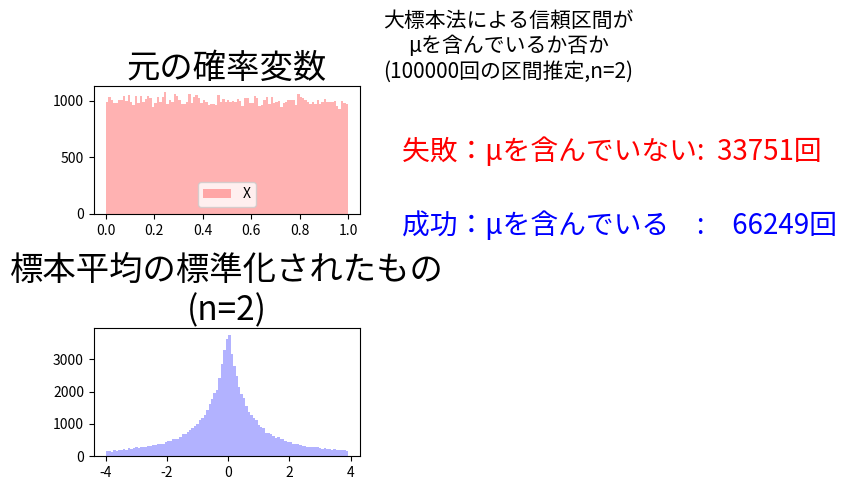
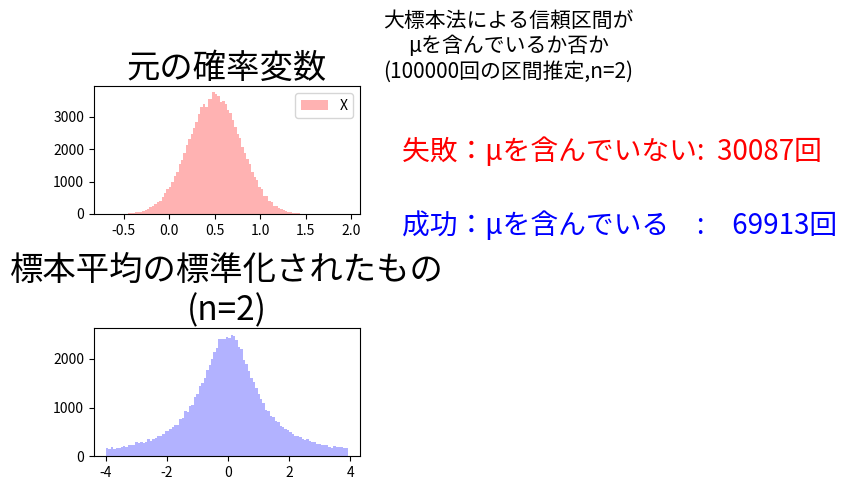
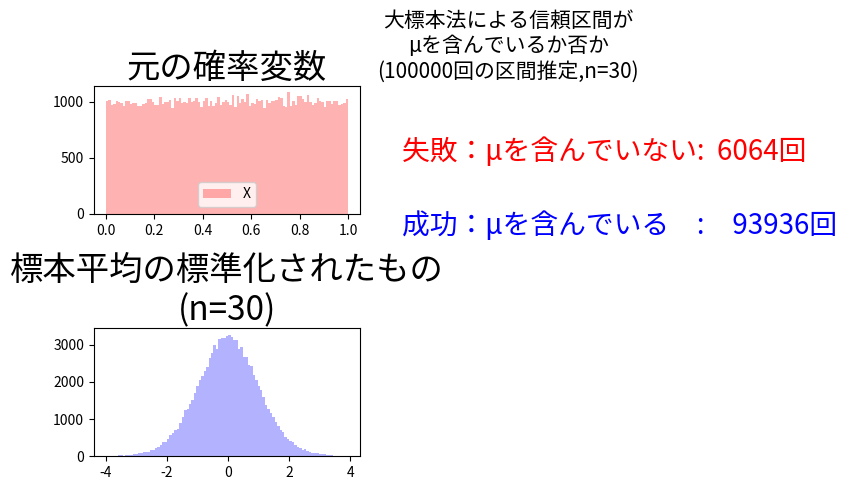
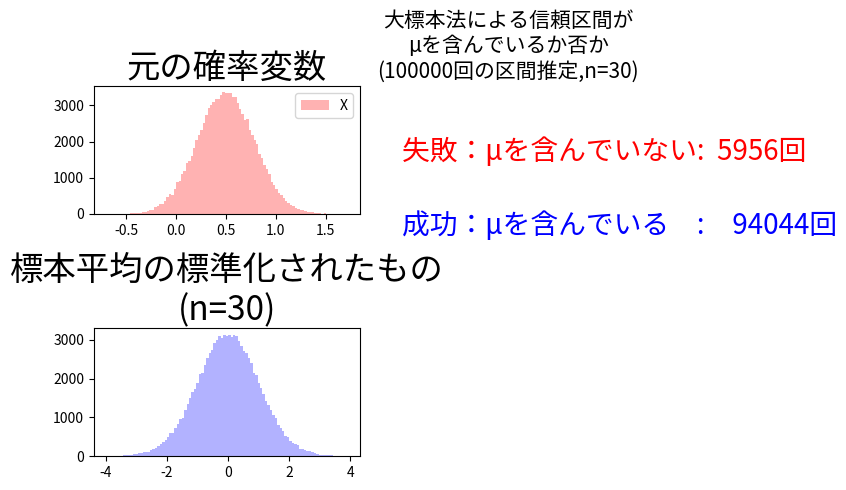
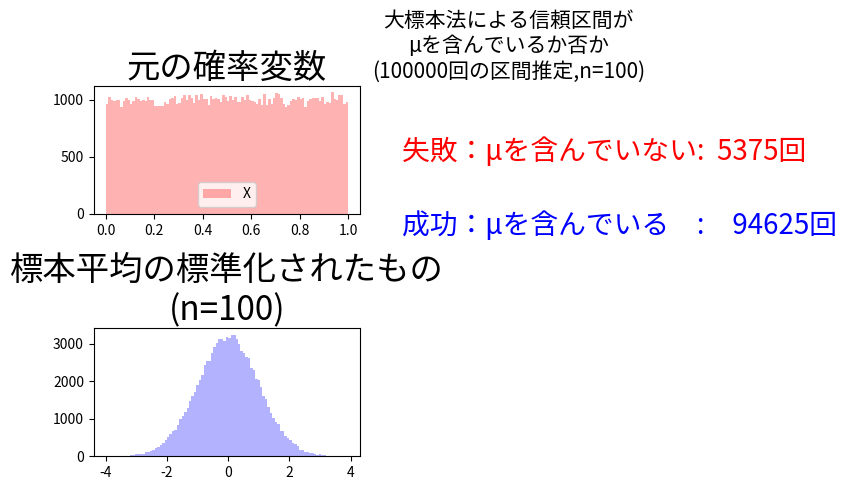
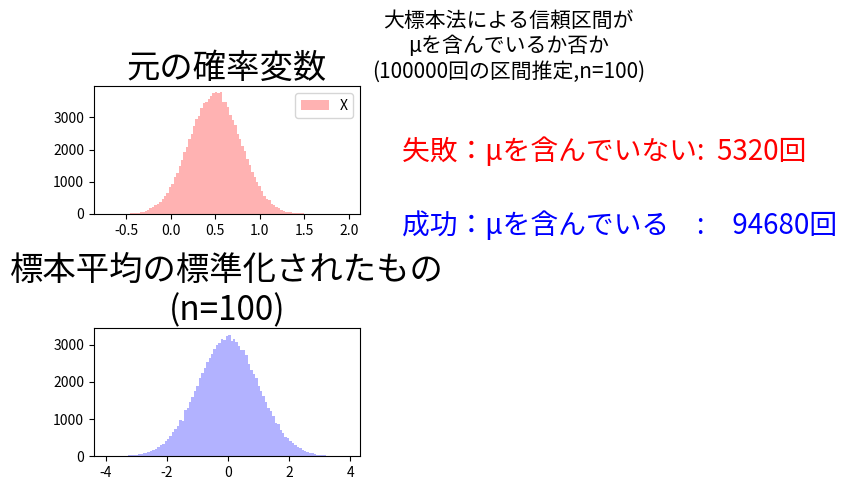

Write Python code to recreate these figures, in order.
#------------------------------------------------------------------------------
# 16章
# 大標本法によるμの区間推定のシミュレーション
# 　元の確率変数が①一様分布の場合と、②平均0.5、分散1/12の正規分布の場合で行う
#
#   daihyouhon_heikin_kukansuitei(2,'一様分布') # データ数が小さいとボロボロ
#------------------------------------------------------------------------------
import pandas as pd
import numpy as np
from numpy.random import *
import matplotlib as mpl
import matplotlib.pyplot as plt

def daihyouhon_heikin_kukansuitei(n, bunpu):

    # (0,1)区間の一様確率変数の平均と分散
    myu=1/2
    sigma2=1/12    
    noexp=100000 # 平均、標本分散、χ2乗を何個作るか
    if bunpu=='一様分布':
        itiyou=pd.DataFrame(np.random.rand(n*noexp).reshape(noexp,n) )
    elif bunpu=='正規分布':
        itiyou=pd.DataFrame(normal(myu,np.sqrt(sigma2),n*noexp).reshape(noexp,n))
    else:
        print('分布間違ってますよ')
        stop    
    heikin=pd.DataFrame(itiyou.mean(1),columns=['標本平均']) # 標本平均をnoexpだけ作成する    
    bunsan=pd.DataFrame(itiyou.var(1),columns=['標本分散']) # 標本分散をnoexpだけ作成する
    std_error=np.sqrt(bunsan/n) # 標本平均の標準誤差を計算する
    std_error=std_error.rename(columns={'標本分散':'標本平均の標準誤差'})
    hidari=heikin['標本平均']-1.96*std_error['標本平均の標準誤差']
    migi=heikin['標本平均']+1.96*std_error['標本平均の標準誤差']
    c_interval=pd.DataFrame({'下側信頼限界':hidari,'上側信頼限界':migi})
    all=pd.concat([heikin,bunsan,std_error,c_interval],axis=1)
    all['元の確率変数']=itiyou.loc[:,0]
    all['標本平均の標準化']=(all['標本平均']-myu)/all['標本平均の標準誤差']

    # 信頼区間が myu を含むか否か
    hantei=(lambda x: '成功：myuを含んでいる' if (myu>=x['下側信頼限界']) & 
              (myu<=x['上側信頼限界']) else '失敗：myuを含んでいない')
    all[ '信頼区間が myu を含むか否か']=all.apply(hantei,axis=1)
    result=pd.crosstab(all['信頼区間が myu を含むか否か'],columns='実数') # 信頼区間が myu を含むか否かのクロス表

    figure=plt.figure(figsize=(8,5),tight_layout=True)
    axes_1 = plt.subplot2grid((2,2),(0,0))
    axes_2 = plt.subplot2grid((2,2),(1,0))
    axes_4 = plt.subplot2grid((2,2),(0,1),rowspan=2)

    # 元の確率変数のヒストグラム
    axes_1.hist(all['元の確率変数'].values, bins=100, alpha=0.3, histtype='stepfilled', color='r',label='X')
    axes_1.set_title('元の確率変数',loc='center',fontsize=24)
    axes_1.legend()

    # 標本平均の標準化されたもののヒストグラム
    kaikyu=[-4+(8/100)*i for i in range(100)]
    axes_2.hist(all['標本平均の標準化'].values, bins=kaikyu, alpha=0.3, histtype='stepfilled', color='b',label='男性')
    axes_2.set_title('標本平均の標準化されたもの\n(n=%i)' %n,loc='center',fontsize=24) #図タイトルの位置とサイズ
    str1='失敗：μを含んでいない:  '+str(result.iloc[0,0])+'回'
    str2='成功：μを含んでいる　:　'+str(result.iloc[1,0])+'回'
    axes_4.text(0.1, 0.8,str1 , size = 20, color = "red")
    axes_4.text(0.1, 0.6,str2 , size = 20, color = "blue")
    (axes_4.set_title('大標本法による信頼区間が\nμを含んでいるか否か\n(%d回の区間推定,n=%d)' %(noexp,n),
     loc='center',fontsize=15))
    axes_4.grid(False)
    axes_4.set_facecolor('w')
    axes_4.set_axis_off()    
    plt.show()

daihyouhon_heikin_kukansuitei(2,'一様分布') # データ数が小さいとボロボロ
daihyouhon_heikin_kukansuitei(2,'正規分布') # データ数が小さいとボロボロ

daihyouhon_heikin_kukansuitei(30,'一様分布') # データ数が30になるともうほぼ理論どおり
daihyouhon_heikin_kukansuitei(30,'正規分布') # データ数が30になるともうほぼ理論どおり

daihyouhon_heikin_kukansuitei(100,'一様分布') # 完璧
daihyouhon_heikin_kukansuitei(100,'正規分布') # 完璧
